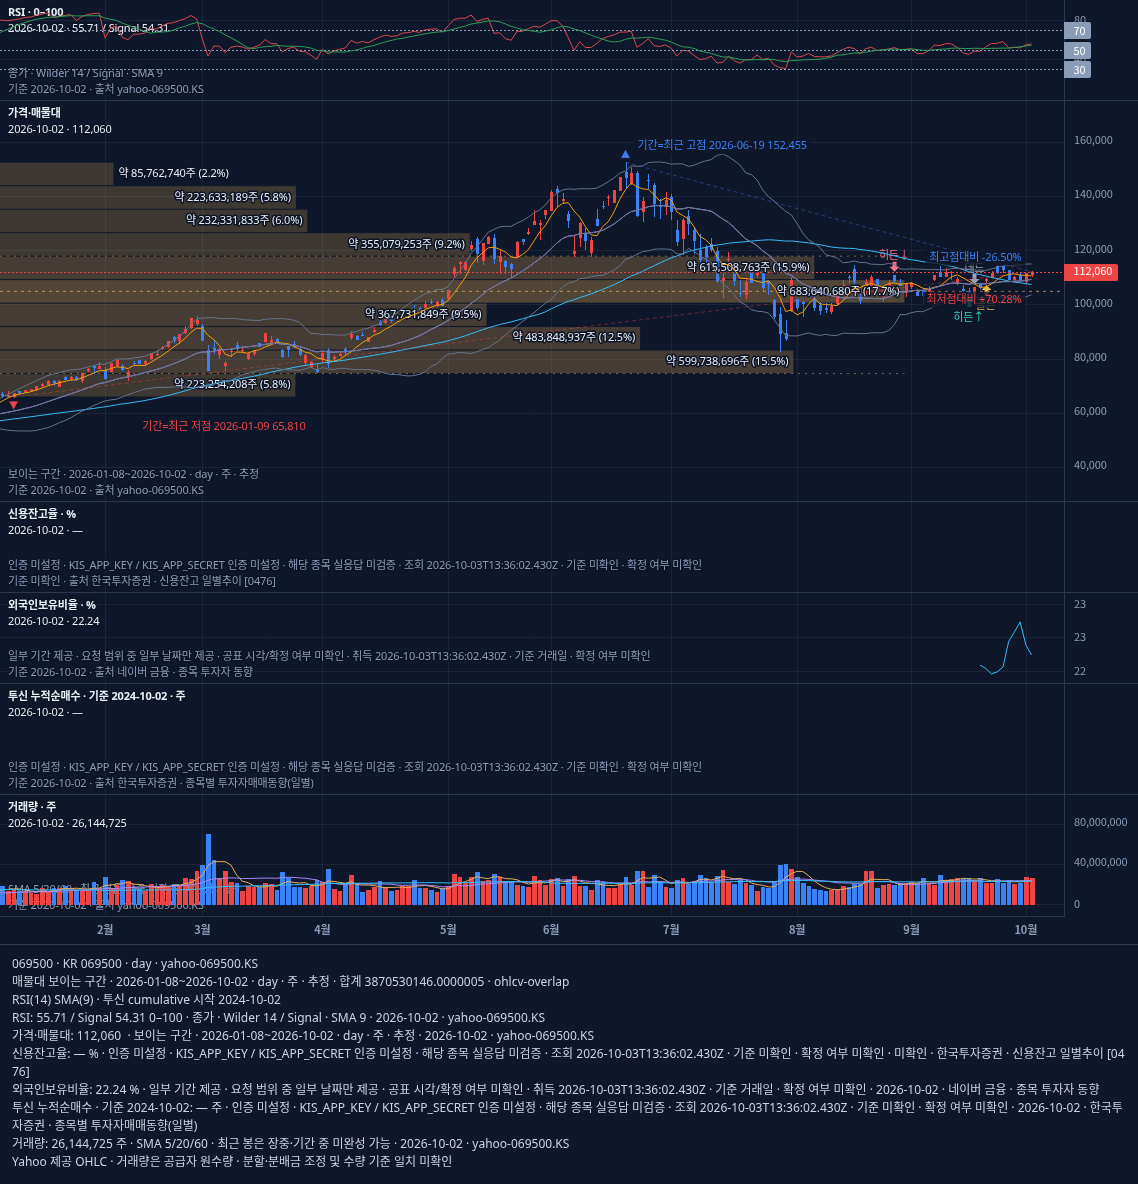

The table this chart was drawn from, first rows:
time, open, high, low, close, volume, volume_valid, SMA(5), SMA(20), SMA(60), 볼린저(20, 2).upper, 볼린저(20, 2).mid, 볼린저(20, 2).lower, RSI(14), SMA(9), VolumeSMA5, VolumeSMA20, VolumeSMA60, credit, foreign, investmentTrust
2026-01-08, 66270, 68010, 66235, 66620, 12739580, 1, 65450, 60184, 57431, 66797, 60184, 53570, 79.04, 70.52, 14690244, 11269615, 14479941, , , 
2026-01-09, 66335, 67395, 65810, 67180, 13826150, 1, 66354, 60607, 57719, 67844, 60607, 53370, 80.05, 73.03, 15304256, 11572428, 14405890, , , 
2026-01-12, 68035, 68195, 66810, 67610, 13454910, 1, 66868, 61054, 57992, 68841, 61054, 53267, 80.82, 75.39, 15096702, 11846429, 14384953, , , 
2026-01-13, 68150, 68525, 67685, 68465, 13474250, 1, 67319, 61567, 58257, 69870, 61567, 53264, 82.28, 77.25, 14232910, 12087591, 14317099, , , 
2026-01-14, 68325, 68905, 68180, 68840, 11019340, 1, 67743, 62059, 58525, 70847, 62059, 53271, 82.9, 79.1, 12902846, 12182379, 14238569, , , 
2026-01-15, 68600, 70015, 68535, 70015, 10321910, 1, 68422, 62677, 58797, 71869, 62677, 53486, 84.69, 80.57, 12419312, 12138850, 14180384, , , 
2026-01-16, 70245, 71100, 70015, 70755, 16458710, 1, 69137, 63395, 59080, 72754, 63395, 54036, 85.71, 81.56, 12945824, 12350734, 14172668, , , 
2026-01-19, 70570, 72065, 70500, 71780, 12430230, 1, 69971, 64110, 59369, 73734, 64110, 54485, 87, 82.47, 12740888, 12464205, 14119723, , , 
2026-01-20, 71630, 72080, 70400, 71190, 16270500, 1, 70516, 64828, 59658, 74313, 64828, 55343, 82.39, 82.76, 13300138, 12561774, 14165816, , , 
2026-01-21, 69900, 71935, 69840, 71755, 16073530, 1, 71099, 65560, 59933, 74809, 65560, 56311, 83.3, 83.24, 14310976, 12885860, 14168108, , , 
2026-01-22, 73135, 73720, 72275, 72530, 17632700, 1, 71602, 66265, 60195, 75380, 66265, 57150, 84.49, 83.73, 15773134, 13254059, 14151072, , , 
2026-01-23, 73005, 73600, 72110, 73025, 14908170, 1, 72056, 66986, 60476, 75840, 66986, 58133, 85.21, 84.22, 15463026, 13492036, 14180159, , , 
2026-01-26, 73140, 73605, 72240, 72305, 14355830, 1, 72161, 67671, 60724, 75925, 67671, 59417, 79.42, 83.9, 15848146, 13743572, 14176057, , , 
2026-01-27, 72070, 74830, 71420, 74775, 13660430, 1, 72878, 68454, 61013, 76272, 68454, 60637, 83.55, 83.97, 15326132, 14025684, 14009649, , , 
2026-01-28, 75650, 76500, 75330, 76175, 13993660, 1, 73762, 69227, 61314, 76887, 69227, 61567, 85.35, 84.05, 14910158, 14115688, 13933786, , , 
2026-01-29, 77195, 77585, 74585, 77035, 21702200, 1, 74663, 70034, 61599, 77408, 70034, 62660, 86.33, 84.11, 15724058, 14651687, 13966876, , , 
2026-01-30, 76485, 78740, 76460, 77305, 16021980, 1, 75519, 70766, 61916, 77973, 70766, 63560, 86.64, 84.08, 15946820, 14914981, 13845038, , , 
2026-02-02, 75680, 76705, 72590, 72700, 27331580, 1, 75598, 71150, 62183, 77897, 71150, 64402, 61.49, 81.75, 18541970, 15556926, 13734468, , , 
2026-02-03, 75450, 78290, 75280, 78290, 15709260, 1, 76301, 71754, 62538, 78781, 71754, 64726, 72.08, 80.51, 18951736, 15452729, 13702863, , , 
2026-02-04, 77635, 79550, 77265, 79385, 19180980, 1, 76943, 72387, 62929, 79760, 72387, 65013, 73.61, 79.3, 19989200, 15528295, 13653456, , , 
2026-02-05, 77150, 78170, 75625, 76010, 23642880, 1, 76738, 72856, 63235, 79889, 72856, 65823, 62.28, 76.75, 20377336, 16073460, 13820639, , , 
2026-02-06, 73650, 75655, 72105, 75195, 23275180, 1, 76316, 73257, 63518, 79850, 73257, 66664, 59.88, 74.58, 21827976, 16545911, 13899629, , , 
2026-02-09, 78365, 78940, 78000, 78340, 17295870, 1, 77444, 73794, 63844, 80205, 73794, 67382, 65.41, 72.56, 19820834, 16737959, 13980777, , , 
2026-02-10, 79300, 79535, 78355, 78435, 14716930, 1, 77473, 74292, 64167, 80516, 74292, 68068, 65.57, 70.37, 19622368, 16800093, 14016738, , , 
2026-02-11, 78225, 79585, 77625, 79115, 12643100, 1, 77419, 74806, 64543, 80838, 74806, 68773, 66.71, 68.19, 18314792, 16881281, 13942417, , , 
2026-02-12, 80265, 81985, 79930, 81975, 19692360, 1, 78612, 75404, 64948, 81780, 75404, 69028, 71.08, 66.46, 17524688, 17349804, 14070882, , , 
2026-02-13, 81785, 83120, 81350, 81860, 18091480, 1, 79945, 75959, 65382, 82549, 75959, 69369, 70.67, 67.48, 16487948, 17431442, 14112840, , , 
2026-02-19, 83910, 84530, 83412, 84390, 19298740, 1, 81155, 76590, 65865, 83840, 76590, 69339, 74.13, 67.71, 16888522, 17774868, 14124993, , , 
2026-02-20, 84575, 86430, 84415, 86300, 16572300, 1, 82728, 77345, 66360, 85302, 77345, 69388, 76.4, 68.01, 17259596, 17789958, 14118487, , , 
2026-02-23, 88025, 88475, 86160, 86940, 20224730, 1, 84293, 78104, 66905, 86658, 78104, 69550, 77.12, 69.66, 18775922, 17997518, 14117651, , , 
2026-02-24, 87025, 89150, 85905, 89085, 19422600, 1, 85715, 78932, 67487, 88330, 78932, 69534, 79.39, 71.83, 18721970, 18087013, 14188450, , , 
2026-02-25, 89860, 91850, 89275, 90890, 26181980, 1, 87521, 79825, 68091, 90158, 79825, 69493, 81.1, 73.57, 20340070, 18650703, 14392031, , , 
2026-02-26, 91555, 95095, 91325, 95025, 24723190, 1, 89648, 80961, 68740, 92644, 80961, 69278, 84.3, 75.66, 21424960, 19169071, 14559983, , , 
2026-02-27, 92990, 95720, 92480, 94120, 32570370, 1, 91212, 81928, 69368, 94567, 81928, 69290, 81.06, 77.25, 24624574, 20114568, 14902177, , , 
2026-03-03, 92035, 92790, 86705, 86705, 39338160, 1, 91165, 82455, 69885, 94967, 82455, 69943, 60.55, 76.08, 28447260, 21381793, 15371310, , , 
2026-03-04, 83280, 85100, 75735, 75900, 70124750, 1, 88528, 82398, 70224, 95018, 82398, 69778, 43.34, 73.04, 38587690, 23802921, 16386083, , , 
2026-03-05, 84015, 86700, 82175, 83570, 43909100, 1, 87064, 82712, 70672, 95120, 82712, 70303, 53.45, 70.74, 42133114, 25197277, 16948848, , , 
2026-03-06, 81755, 83800, 80250, 83560, 25625900, 1, 84771, 83254, 71110, 94782, 83254, 71727, 53.44, 68.19, 42313656, 25111993, 17132469, , , 
2026-03-09, 77625, 78955, 75595, 78230, 32610060, 1, 81593, 83252, 71462, 94784, 83252, 71719, 46.72, 64.82, 42321594, 25957033, 17490846, , , 
2026-03-10, 82700, 83990, 81025, 82900, 22322810, 1, 80832, 83427, 71872, 94825, 83427, 72029, 52.37, 61.81, 38918524, 26114124, 17626473, , , 
2026-03-11, 84950, 86085, 83045, 83825, 20831090, 1, 82417, 83818, 72286, 94696, 83818, 72940, 53.42, 58.74, 29059792, 25973535, 17772203, , , 
2026-03-12, 83065, 84092, 82380, 83200, 12702610, 1, 82343, 84218, 72694, 94362, 84218, 74075, 52.58, 55.21, 22818494, 25444906, 17854415, , , 
2026-03-13, 80090, 82515, 79925, 81540, 18409990, 1, 81939, 84378, 73075, 94243, 84378, 74514, 50.3, 51.8, 21375312, 25500612, 18028334, , , 
2026-03-16, 81960, 83155, 81235, 82985, 17076990, 1, 82890, 84606, 73488, 94115, 84606, 75096, 52.24, 50.87, 18268698, 25618615, 18168767, , , 
2026-03-17, 85700, 85925, 84520, 84635, 17037810, 1, 83237, 84882, 73916, 94052, 84882, 75711, 54.43, 52.1, 17211698, 25838351, 18300670, , , 
2026-03-18, 86640, 89580, 86610, 89370, 20662540, 1, 84346, 85252, 74444, 94519, 85252, 75984, 60.08, 52.84, 17177988, 25886860, 18458505, , , 
2026-03-19, 86275, 88395, 86230, 86750, 19623200, 1, 85056, 85496, 74950, 94650, 85496, 76342, 55.95, 53.12, 18562106, 25963446, 18581874, , , 
2026-03-20, 87330, 87750, 86505, 86660, 14345890, 1, 86080, 85610, 75436, 94762, 85610, 76457, 55.8, 54.13, 17749286, 25715803, 18651626, , , 
2026-03-23, 83165, 83360, 80655, 81025, 31562960, 1, 85688, 85346, 75840, 94705, 85346, 75986, 47.64, 53.6, 20646480, 26465336, 18939023, , , 
2026-03-24, 84735, 84820, 80890, 83505, 25572400, 1, 85462, 85174, 76279, 94536, 85174, 75812, 51.04, 53.34, 22353398, 26732720, 19205366, , , 
2026-03-25, 85300, 86455, 84300, 84510, 16581770, 1, 84490, 84945, 76714, 94136, 84945, 75754, 52.38, 53.32, 21537244, 26590678, 19310583, , , 
2026-03-26, 83600, 83765, 81220, 81600, 17119970, 1, 83460, 84481, 77098, 93357, 84481, 75605, 48.25, 53.09, 21036598, 26137578, 19426773, , , 
2026-03-27, 78885, 81545, 77740, 81225, 16138200, 1, 82373, 83791, 77474, 91325, 83791, 76257, 47.72, 52.59, 21395060, 25708328, 19540324, , , 
2026-03-30, 77325, 79150, 76705, 78680, 17986750, 1, 81904, 83019, 77801, 89204, 83019, 76833, 44.22, 51.45, 18679818, 24979147, 19706467, , , 
2026-03-31, 76285, 78075, 75110, 75430, 23751280, 1, 80289, 82455, 78046, 89222, 82455, 75688, 40.16, 49.24, 18315594, 24199803, 19899095, , , 
2026-04-01, 79935, 82810, 78885, 82170, 22033480, 1, 79821, 82768, 78400, 88836, 82768, 76701, 50.34, 48.62, 19405936, 21795240, 20083283, , , 
2026-04-02, 83215, 83755, 77020, 78190, 34620270, 1, 79139, 82500, 78659, 88871, 82500, 76128, 45.42, 47.46, 22905996, 21330798, 20481019, , , 
2026-04-03, 80210, 81200, 79605, 80575, 14703480, 1, 79009, 82350, 78918, 88755, 82350, 75946, 48.66, 47.58, 22619052, 20784677, 20484532, , , 
2026-04-06, 81410, 82855, 81207, 81750, 13066640, 1, 79623, 82526, 79177, 88656, 82526, 76397, 50.22, 47.49, 21635030, 19807506, 20405756, , , 
2026-04-07, 83555, 84385, 81685, 82770, 19650420, 1, 81091, 82520, 79445, 88648, 82520, 76391, 51.6, 47.4, 20814858, 19673887, 20438769, , , 
... 1,601 more rows
